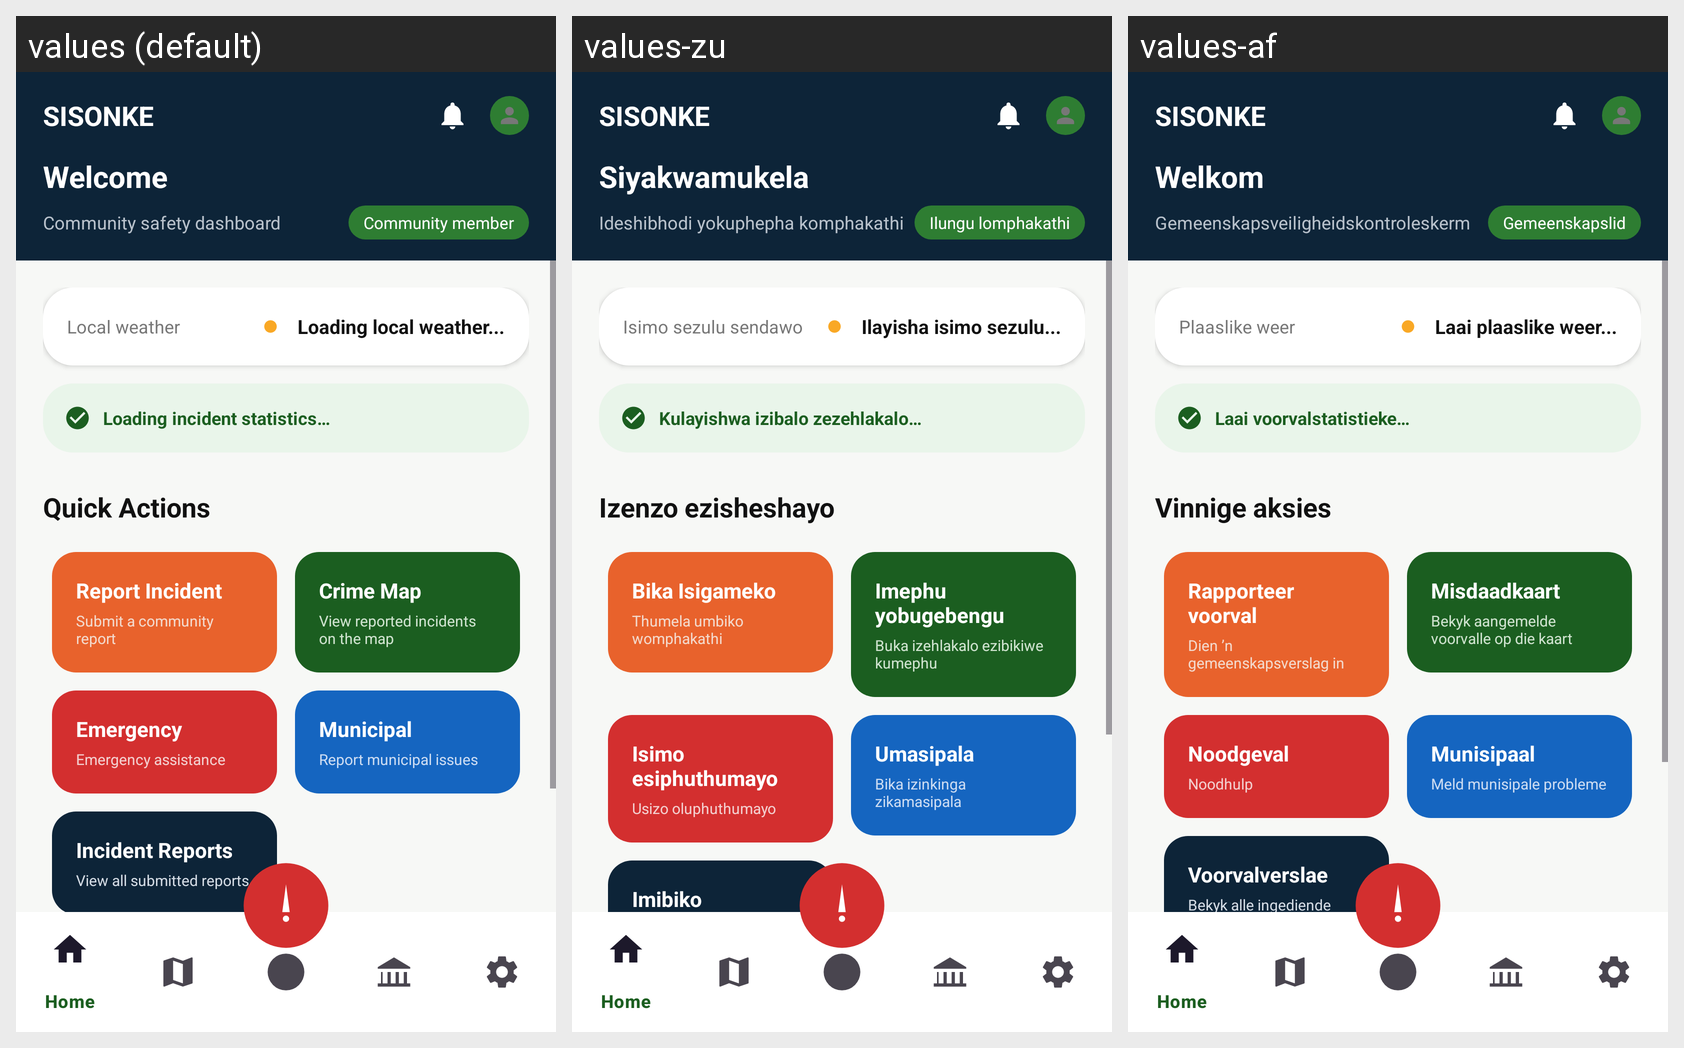

For this localized Android screen grid, give each drawn string resource with its value in every locale shown.
Android screen res/layout/activity_dashboard.xml rendered under 3 locales, left to right: values (default), values-zu, values-af. Device: Nexus 5 (rendered at 1080×1920; each locale shown at half size, 540×960, under a caption strip naming it); theme Theme.SISONKE_APP.
Strings drawn on this screen, with the default value and each locale's value (text and hints the layout hard-codes, and strings that could not be matched under every locale, appear in the picture but are not listed):

brand_name
  values: SISONKE
  values-zu: SISONKE
  values-af: SISONKE

welcome
  values: Welcome
  values-zu: Siyakwamukela
  values-af: Welkom

community_safety_dashboard
  values: Community safety dashboard
  values-zu: Ideshibhodi yokuphepha komphakathi
  values-af: Gemeenskapsveiligheidskontroleskerm

community_member
  values: Community member
  values-zu: Ilungu lomphakathi
  values-af: Gemeenskapslid

local_weather
  values: Local weather
  values-zu: Isimo sezulu sendawo
  values-af: Plaaslike weer

weather_loading
  values: Loading local weather...
  values-zu: Ilayisha isimo sezulu...
  values-af: Laai plaaslike weer...

loading_incident_statistics
  values: Loading incident statistics…
  values-zu: Kulayishwa izibalo zezehlakalo…
  values-af: Laai voorvalstatistieke…

quick_actions
  values: Quick Actions
  values-zu: Izenzo ezisheshayo
  values-af: Vinnige aksies

report_incident_title
  values: Report Incident
  values-zu: Bika Isigameko
  values-af: Rapporteer voorval

report_incident_short
  values: Submit a community report
  values-zu: Thumela umbiko womphakathi
  values-af: Dien ’n gemeenskapsverslag in

crime_map
  values: Crime Map
  values-zu: Imephu yobugebengu
  values-af: Misdaadkaart

live_incident_map
  values: View reported incidents on the map
  values-zu: Buka izehlakalo ezibikiwe kumephu
  values-af: Bekyk aangemelde voorvalle op die kaart

emergency
  values: Emergency
  values-zu: Isimo esiphuthumayo
  values-af: Noodgeval

emergency_help
  values: Emergency assistance
  values-zu: Usizo oluphuthumayo
  values-af: Noodhulp

municipal
  values: Municipal
  values-zu: Umasipala
  values-af: Munisipaal

municipal_help
  values: Report municipal issues
  values-zu: Bika izinkinga zikamasipala
  values-af: Meld munisipale probleme

incident_reports
  values: Incident Reports
  values-zu: Imibiko Yezehlakalo
  values-af: Voorvalverslae
